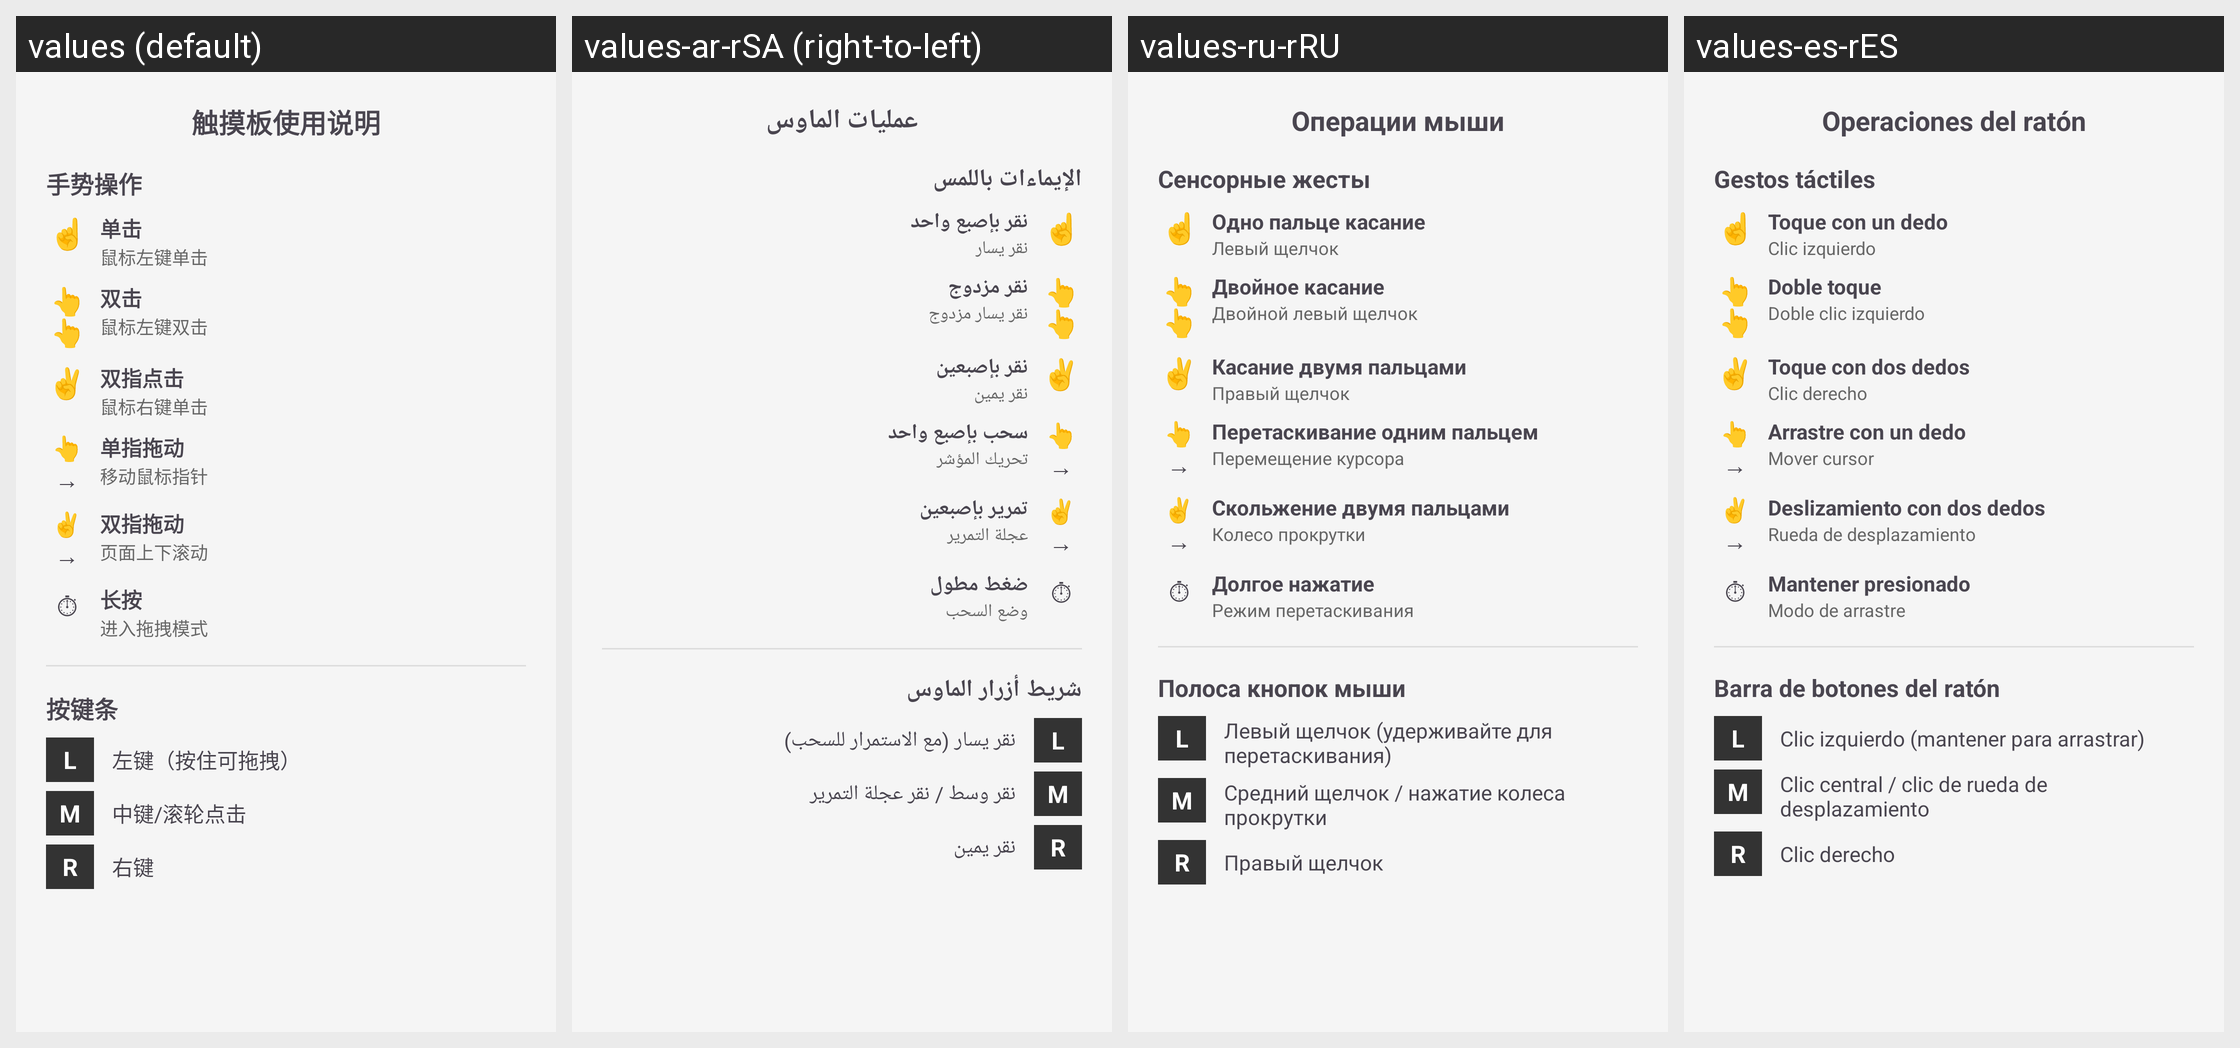

Here is an Android app screen in its default locale and in the app's own translations. Write out the translated-string differences for the strings that appear on this screen.
Android screen res/layout/dialog_touchpad_help.xml rendered under 4 locales, left to right: values (default), values-ar-rSA (right-to-left), values-ru-rRU, values-es-rES. Device: Nexus 5 (rendered at 1080×1920; each locale shown at half size, 540×960, under a caption strip naming it); theme Theme.Usbvideo.
Other locales in the repository, not shown: values-de-rDE, values-fr-rFR, values-hi-rIN, values-it-rIT, values-ja-rJP, values-ko-rKR, values-nl-rNL, values-pl-rPL, values-pt-rPT, values-th-rTH, values-tr-rTR, values-vi-rVN, values-zh-rCN, values-zh-rTW.
Strings drawn on this screen, with the default value and each locale's value (text and hints the layout hard-codes, and strings that could not be matched under every locale, appear in the picture but are not listed):

touchpad_help_title
  values: 触摸板使用说明
  values-ar-rSA: عمليات الماوس
  values-ru-rRU: Операции мыши
  values-es-rES: Operaciones del ratón

touchpad_help_gestures
  values: 手势操作
  values-ar-rSA: الإيماءات باللمس
  values-ru-rRU: Сенсорные жесты
  values-es-rES: Gestos táctiles

touchpad_help_single_tap
  values: 单击
  values-ar-rSA: نقر بإصبع واحد
  values-ru-rRU: Одно пальце касание
  values-es-rES: Toque con un dedo

touchpad_help_single_tap_desc
  values: 鼠标左键单击
  values-ar-rSA: نقر يسار
  values-ru-rRU: Левый щелчок
  values-es-rES: Clic izquierdo

touchpad_help_double_tap
  values: 双击
  values-ar-rSA: نقر مزدوج
  values-ru-rRU: Двойное касание
  values-es-rES: Doble toque

touchpad_help_double_tap_desc
  values: 鼠标左键双击
  values-ar-rSA: نقر يسار مزدوج
  values-ru-rRU: Двойной левый щелчок
  values-es-rES: Doble clic izquierdo

touchpad_help_two_finger_tap
  values: 双指点击
  values-ar-rSA: نقر بإصبعين
  values-ru-rRU: Касание двумя пальцами
  values-es-rES: Toque con dos dedos

touchpad_help_two_finger_tap_desc
  values: 鼠标右键单击
  values-ar-rSA: نقر يمين
  values-ru-rRU: Правый щелчок
  values-es-rES: Clic derecho

touchpad_help_drag
  values: 单指拖动
  values-ar-rSA: سحب بإصبع واحد
  values-ru-rRU: Перетаскивание одним пальцем
  values-es-rES: Arrastre con un dedo

touchpad_help_drag_desc
  values: 移动鼠标指针
  values-ar-rSA: تحريك المؤشر
  values-ru-rRU: Перемещение курсора
  values-es-rES: Mover cursor

touchpad_help_two_finger_drag
  values: 双指拖动
  values-ar-rSA: تمرير بإصبعين
  values-ru-rRU: Скольжение двумя пальцами
  values-es-rES: Deslizamiento con dos dedos

touchpad_help_two_finger_drag_desc
  values: 页面上下滚动
  values-ar-rSA: عجلة التمرير
  values-ru-rRU: Колесо прокрутки
  values-es-rES: Rueda de desplazamiento

touchpad_help_long_press
  values: 长按
  values-ar-rSA: ضغط مطول
  values-ru-rRU: Долгое нажатие
  values-es-rES: Mantener presionado

touchpad_help_long_press_desc
  values: 进入拖拽模式
  values-ar-rSA: وضع السحب
  values-ru-rRU: Режим перетаскивания
  values-es-rES: Modo de arrastre

touchpad_help_mouse_strip
  values: 按键条
  values-ar-rSA: شريط أزرار الماوس
  values-ru-rRU: Полоса кнопок мыши
  values-es-rES: Barra de botones del ratón

touchpad_help_btn_left_desc
  values: 左键（按住可拖拽）
  values-ar-rSA: نقر يسار (مع الاستمرار للسحب)
  values-ru-rRU: Левый щелчок (удерживайте для перетаскивания)
  values-es-rES: Clic izquierdo (mantener para arrastrar)

touchpad_help_btn_middle_desc
  values: 中键/滚轮点击
  values-ar-rSA: نقر وسط / نقر عجلة التمرير
  values-ru-rRU: Средний щелчок / нажатие колеса прокрутки
  values-es-rES: Clic central / clic de rueda de desplazamiento

touchpad_help_btn_right_desc
  values: 右键
  values-ar-rSA: نقر يمين
  values-ru-rRU: Правый щелчок
  values-es-rES: Clic derecho
